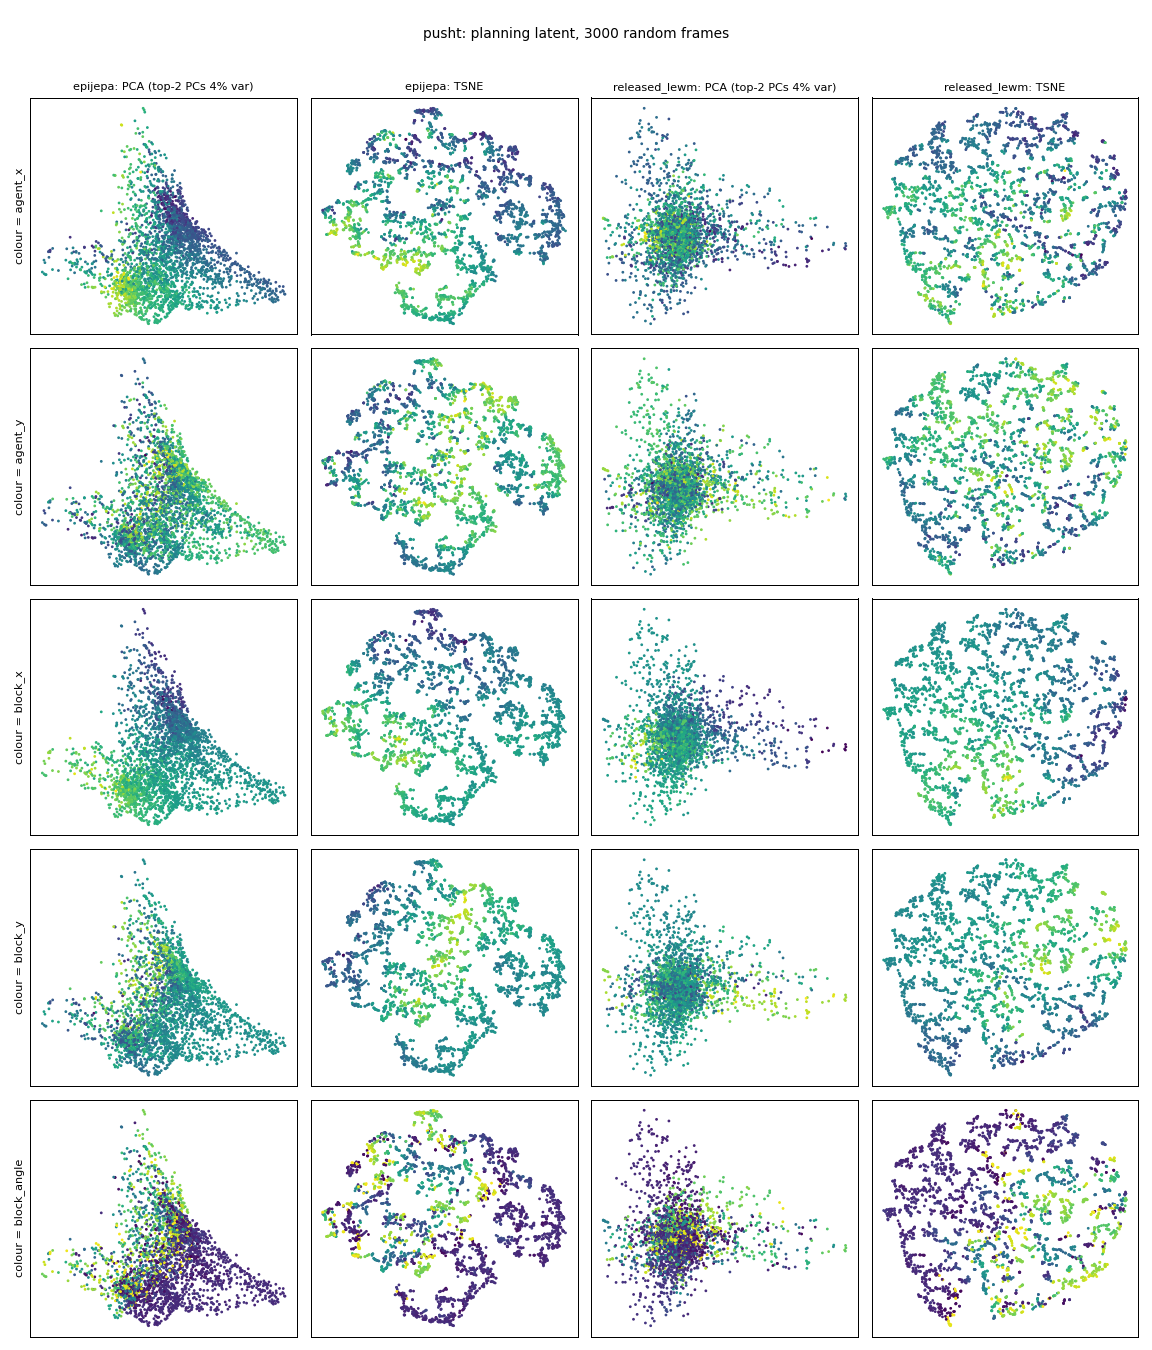

Values plotted in this chart, from the file beside it:
row, agent_x, agent_y, block_x, block_y, block_angle, episode, step, epijepa_pca1, epijepa_pca2, epijepa_tsne1, epijepa_tsne2, released_lewm_pca1, released_lewm_pca2, released_lewm_tsne1, released_lewm_tsne2
443, 368.9, 173.7, 192.7, 335.2, 2.948, 4, 7, -2.133, 4.916, -11.79, 15.19, -1.85, 1.701, 34.93, 12.76
517, 159.5, 430.7, 192.1, 321.5, 0.8672, 4, 81, 1.17, 1.208, 26.69, 35.58, -0.9512, 0.7191, 26.07, 37.46
701, 84.06, 302.5, 192.3, 335.4, 1.6, 6, 47, 1.247, 1.522, 37.98, 22.11, -0.7341, -1.05, 33.32, 52.92
1607, 158.3, 430.5, 191.8, 321.8, 0.8848, 14, 81, 1.163, 1.249, 26.63, 35.59, -1.023, 0.6549, 26.11, 37.57
4479, 307, 188.8, 192.7, 335.2, 2.948, 41, 10, -1.764, 4.157, -12.03, 15.25, -1.673, 1.569, 34.95, 12.81
5449, 150.1, 355.5, 246.7, 261.7, 0.8061, 49, 108, 6.168, -2.067, 57.84, -8.608, -3.359, 5.07, -32.35, 34.1
5653, 103.5, 404.6, 200.7, 311.2, 0.7649, 51, 94, 1.916, 0.7815, 36.32, 36.02, -0.4402, 0.3562, 16.5, 46.36
5866, 78.47, 443.9, 191.3, 327.9, 0.8668, 53, 89, 1.327, 1.48, 33.15, 36.24, -1.799, -0.4501, 20.79, 45.72
6226, 265.9, 201.5, 192.7, 335.2, 2.948, 57, 13, -1.312, 3.167, -12.32, 15.35, -1.479, 1.367, 34.95, 12.9
6391, 127.3, 458.9, 188.8, 337.1, 0.926, 58, 69, 0.9836, 1.402, 28.36, 37.09, -2.13, -0.4642, 29.03, 39.86
6733, 134.5, 447.5, 195.3, 315.8, 0.8528, 61, 84, 1.479, 1.404, 33.95, 36.08, -0.5258, 0.9275, 25.58, 37.35
8253, 179.4, 379.4, 192.7, 326.3, 0.8398, 75, 78, 0.8577, 0.8454, 23.84, 34.74, -0.2299, 0.06945, 28.13, 36.85
8725, 409.2, 172, 192.7, 335.2, 2.948, 80, 5, -2.254, 5.175, -11.71, 15.16, -1.819, 1.686, 34.91, 12.72
8923, 77.92, 454.1, 182.6, 338, 1.039, 81, 94, 1.094, 1.592, 28.84, 37.41, -2.185, -0.4356, 29.97, 40.19
10300, 142.4, 346.4, 182.7, 385.7, 1.783, 94, 54, 0.7196, 1.664, 20.06, 26.14, 3.741, -0.8168, 53.54, 25.94
11027, 445.9, 174.3, 387, 282.3, 2.731, 101, 18, -2.437, -1.726, -36.33, -25.08, -1.861, -0.3594, -8.964, -42.91
11437, 438.7, 278.3, 387, 282.3, 2.731, 104, 35, -1.755, -2.149, -35.04, -25.82, -1.196, 0.3256, -9.209, -41.53
12293, 213.7, 150.2, 238.1, 237.9, 0.7505, 110, 105, 0.6825, 0.2563, 50.77, -27.61, 0.3314, 2.701, -53.87, 25.95
12491, 436.2, 236, 388.4, 258.3, 2.419, 112, 41, -1.715, -2.082, -34.9, -25.83, -0.9409, 0.4076, -9.1, -41.33
12508, 369.8, 162.6, 354.5, 203.3, 1.583, 112, 58, -1.684, -1.705, -45.66, 4.232, -0.1564, 0.3223, -16.32, -37.88
13633, 285.8, 78.88, 387, 282.3, 2.731, 121, 4, -4.909, -0.6414, -37.34, -21.91, -3.195, -1.679, -9.199, -44.11
14422, 323.9, 88.39, 387, 282.3, 2.731, 127, 7, -4.25, -1.066, -37.39, -22.06, -2.969, -1.399, -9.187, -43.88
14794, 131.1, 220, 236.9, 235.4, 0.8713, 129, 117, 1.268, 0.2936, 28.89, -2.867, -0.7012, 0.04757, -10.32, 2.132
14959, 461.9, 192.6, 387, 282.3, 2.731, 131, 20, -2.25, -1.673, -36.11, -25.29, -1.889, -0.3619, -9.308, -42.94
15407, 291.6, 160.4, 298.6, 193.6, 0.9105, 134, 75, -0.7205, -2.642, -21.09, -56.65, -0.1224, 0.2317, -20.22, -39.58
16898, 172.9, 256.7, 242.8, 243.7, 0.6331, 145, 125, 2.901, -1.024, 39.97, -6.401, -0.09417, 5.151, -15.77, 38.55
17538, 125.5, 164.6, 236.3, 243.2, 0.7145, 150, 110, 1.079, 0.4761, 51.36, -26.6, 0.5051, 5.288, -53.37, 26.89
18756, 443.8, 177.5, 387, 282.3, 2.731, 160, 18, -2.414, -1.759, -36.29, -25.12, -1.815, -0.3413, -8.867, -42.84
18956, 280.9, 177.8, 276.3, 207.5, 0.5787, 161, 87, -0.3309, -2.728, -13.95, -57.13, -0.7185, 0.3772, -47.81, -28.62
19333, 292.7, 166.8, 288.1, 190.3, 1.114, 164, 71, -0.6371, -1.829, -39.61, 8.109, 0.1938, -0.4602, -18.59, -38.71
20989, 478.4, 233.2, 387, 282.3, 2.731, 177, 24, -2.1, -1.586, -35.76, -25.51, -1.69, -0.2102, -9.223, -42.41
21927, 374.4, 209.2, 346.4, 219.5, 2.272, 184, 45, -1.888, -1.747, -44, -3.423, -0.4754, -0.008665, -7.016, -38.86
22749, 269.4, 191.8, 389.5, 284.6, 2.222, 190, 81, -3.073, -1.59, -28.88, -4.455, -1.201, -1.672, -13.7, -28.26
23050, 123, 193.6, 112.4, 115.1, 2.207, 192, 120, -0.3193, 1.836, -36.58, 43.08, 6.827, -0.4958, 40.48, -26.84
23234, 494.6, 194.1, 387, 282.3, 2.731, 194, 42, -2.289, -1.27, -36.09, -25.38, -2.01, -0.4496, -9.477, -42.95
25619, 176.3, 404.8, 201.3, 338.2, 0.7918, 218, 35, 0.7142, 0.8428, 24.21, 35.77, -1.143, -0.1957, 27.61, 35.7
26800, 173.5, 393.5, 198.9, 333.5, 0.8778, 232, 40, 0.8392, 0.8867, 24.1, 35.32, -0.97, -0.1472, 27.77, 36.49
27812, 176.6, 387, 199.2, 330.5, 0.8944, 244, 44, 0.8436, 0.8058, 23.81, 35.08, -0.7034, -0.1896, 27.75, 36.82
28208, 257.6, 443.8, 229.5, 352, 0.01971, 249, 20, -0.4636, -0.3348, 8.361, -10.73, -0.4445, -0.2713, 1.152, 20.8
28253, 98.64, 409.5, 193, 313.1, 0.8163, 249, 65, 1.836, 0.8927, 35.8, 35.58, -0.8899, 1.474, 17.72, 46.15
28355, 160.9, 353.7, 257.1, 259, 0.7758, 250, 83, 6.02, -2.411, 55.24, -10.66, -3.751, 1.367, -29.26, 25.72
28376, 253.3, 443.8, 228.8, 351.9, 0.05953, 251, 20, -0.3532, -0.3097, 8.421, -10.7, -0.555, -0.239, 1.094, 20.82
28864, 347.1, 342.2, 231.8, 351.7, 6.1, 257, 4, -2.266, 0.5718, 2.256, -5.522, -0.6266, 0.5501, 3.452, 21.3
30382, 336.2, 413.3, 231.8, 351.7, 6.1, 275, 10, -1.87, 0.2282, 2.574, -5.692, -0.6872, 0.1958, 2.827, 21.2
30951, 116.6, 382.2, 217.1, 328.4, 1.343, 281, 75, 1.652, 1.019, 23.36, 29.45, -0.8744, -1.365, 31.46, 52.65
31197, 151.4, 338.6, 143.2, 281.5, 0.5347, 284, 69, 0.956, 1.625, 4.223, 39.2, 3.252, 0.2402, 57.37, -0.9764
31275, 80.55, 379.5, 200, 317.1, 1.07, 285, 63, 1.907, 1.028, 35.59, 37.19, -1.633, -1.061, 20.36, 44.87
32074, 251.6, 455.8, 231.3, 351.2, 0.09061, 295, 22, -0.4325, -0.3113, 8.419, -10.63, -0.4911, -0.1495, 1.053, 20.76
32742, 442.7, 286, 403.9, 338.1, 1.507, 303, 18, -2.63, -2.062, -22.81, -25.22, -0.768, -0.49, -21.43, -32.11
32832, 400.4, 291.8, 308.5, 198.9, 0.7477, 303, 108, -1.851, -1.439, -42.15, -10.7, 0.4501, -0.2759, -33.84, -54.7
33870, 350.3, 317.1, 308.7, 199.4, 0.4133, 311, 74, -1.301, -1.982, -45.64, -14.06, 0.8951, -1.44, -30.78, -55.91
33878, 300.4, 310.8, 308.7, 199.4, 0.4133, 311, 82, -0.8643, -1.876, -45.26, -12.99, 0.3535, -1.288, -30.73, -56.74
33956, 453.5, 390.4, 403.9, 338.1, 1.507, 312, 26, -2.17, -1.77, -23.08, -25.82, -0.2804, -0.2226, -22.11, -31.83
34323, 305.1, 199.5, 296.1, 211.3, 0.751, 314, 125, -0.4652, -3.442, -16.53, -55.87, -0.9513, -0.1405, -43.63, -34.26
34509, 400.2, 361.9, 390.9, 284.9, 1.168, 316, 43, -1.716, -2.216, -24.46, -26.25, 0.4792, -0.08242, -23.97, -31.1
35494, 268.2, 306.1, 308.6, 197.6, 0.6167, 323, 90, -0.656, -1.367, -44.44, -9.895, 0.2809, -0.7244, -32.17, -56.78
35996, 380.5, 263.8, 329.4, 205.9, 0.6008, 327, 56, -1.67, -2.541, -49.16, -14.45, 0.9893, -0.7665, -32.51, -51.95
37021, 385, 177.9, 403.9, 338.1, 1.507, 335, 9, -3.944, -1.663, -25.54, -18.43, -1.505, -1.027, -21.24, -32.17
37324, 402.2, 354.5, 387.3, 278.5, 1.106, 337, 44, -1.72, -2.24, -24.58, -26.29, 0.6274, -0.1048, -24.09, -31.24
37775, 258.6, 293.3, 309.6, 186.6, 0.7013, 340, 93, -0.7398, -1.225, -45.06, -9.233, 0.1093, -0.668, -33.85, -56.28
... 2,940 more rows
